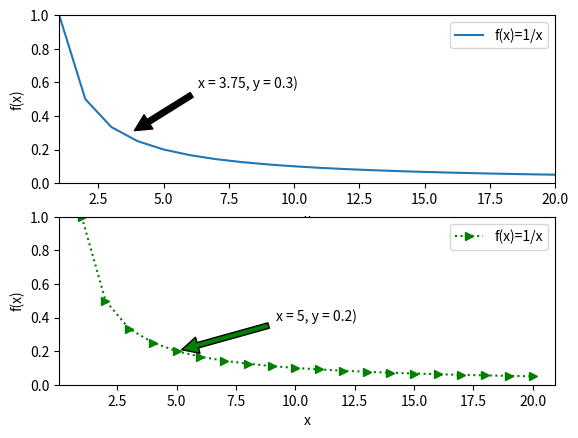

Generate this figure with matplotlib:
import matplotlib.pyplot as plt
import numpy as np

# Wykres z zadania 1
plt.subplot(211)
x = np.arange(1, 21)
plt.plot(x, 1/x, label="f(x)=1/x")
plt.xlabel("x")
plt.ylabel("f(x)")
plt.legend()
plt.xlim(1, len(x))
plt.ylim(0, 1)
plt.annotate('x = 3.75, y = 0.3)',
             xy=(3.75, 0.3), xycoords='data',
             xytext=(120, 30), textcoords='offset points',
             arrowprops=dict(facecolor='black', shrink=0.05),
             horizontalalignment='right', verticalalignment='bottom')

# Wykres z zadania 2
plt.subplot(212)
y = np.arange(1, 21)
plt.plot(x, 1/x, "g>:", label="f(x)=1/x")
plt.xlabel("x")
plt.ylabel("f(x)")
plt.legend()
plt.ylim(0, 1)
plt.annotate('x = 5, y = 0.2)',
             xy=(5, 0.2), xycoords='data',
             xytext=(130, 20), textcoords='offset points',
             arrowprops=dict(facecolor='g', shrink=0.05),
             horizontalalignment='right', verticalalignment='bottom')

plt.show()
